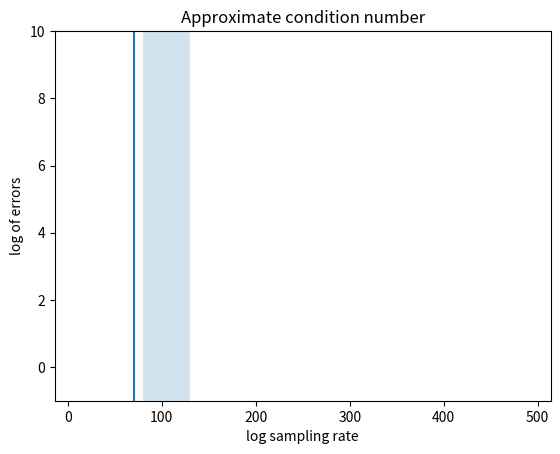
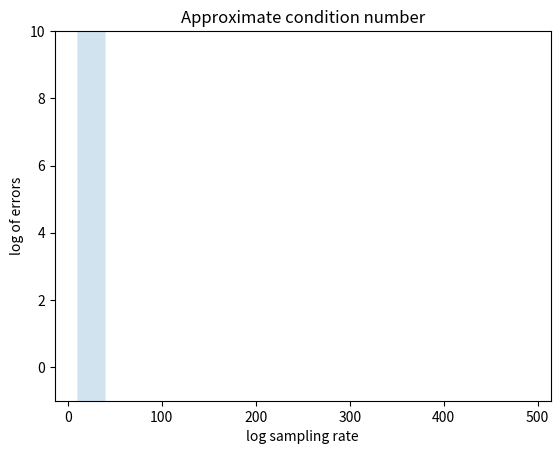

Generate these figures, in order, with matplotlib:
import numpy as np
from numpy.linalg import cond
from tqdm import tqdm
import matplotlib.pyplot as plt
from copy import copy
import os

def approx_cond(A, s, indices):
	sample_indices = np.sort(np.random.choice(indices, s, replace=True))
	AS = len(indices) * A[sample_indices][:, sample_indices] / s
	cond_num = cond(AS)
	return cond_num

def multiple_trials(A, max_size, steps, trials=50):
	indices = list(range(len(A)))
	sizes = list(range(10, max_size, steps))
	vals = np.zeros((len(sizes), trials))

	for i in tqdm(range(len(sizes))):
		s = sizes[i]
		interim_vec = []
		for j in range(trials):
			interim_vec.append(approx_cond(A, s, indices))
		vals[i,:] = np.array(interim_vec)
	return vals

def stat_computer(A, p1=20, p2=80):
	means = np.mean(A, axis=1)
	percentile1 = np.percentile(A, p1, axis=1)
	percentile2 = np.percentile(A, p2, axis=1)
	return means, percentile1, percentile2

def plot(vals, labels, x_axis, dataset_name):
	#plot_labels = labels[0:len(vals)]
	axis_labels = [labels[-4], labels[-3]]
	header = labels[-2]
	filename = labels[-1]
	
	plt.gcf().clear()
	plt.plot(x_axis, vals[0], alpha=1.0)
	plt.fill_between(x_axis, vals[1], vals[2], alpha=0.2)
	plt.ylim((-1,10))
	plt.ylabel(axis_labels[1])
	plt.xlabel(axis_labels[0])
	plt.title(header)

	dirname = "./figures/"+dataset_name+"/cond_num/"
	if not os.path.isdir(dirname):
		os.makedirs(dirname)
	filename = dirname+filename
	plt.savefig(filename)
	

A = np.random.random((500, 380))
PSD = A@A.T
PSD = PSD / PSD.max()

A = np.random.random((500,500))
symmetric = (A + A.T) / 2

PSD_cond_num = cond(PSD)
symmetric_cond_num = cond(symmetric)
print(PSD_cond_num, symmetric_cond_num)

max_size = 500
steps = 10
trials = 10
percentiles = [20,80]
labels = ["log sampling rate", "log of errors", "Approximate condition number"]

approx_PSD_conds = multiple_trials(PSD, max_size, steps, trials)
approx_sym_conds = multiple_trials(symmetric, max_size, steps, trials)

stats_PSD = stat_computer(approx_PSD_conds - PSD_cond_num, percentiles[0], percentiles[1])
stats_sym = stat_computer(approx_sym_conds - symmetric_cond_num, percentiles[0], percentiles[1])

x_axis = list(range(10, max_size, steps))

label1 = copy(labels)
label2 = copy(labels)

label1.append("PSD_approx_cond_num.pdf")
plot(stats_PSD, label1, x_axis, "random")
label2.append("sym_approx_cond_num.pdf")
plot(stats_sym, label2, x_axis, "random")
